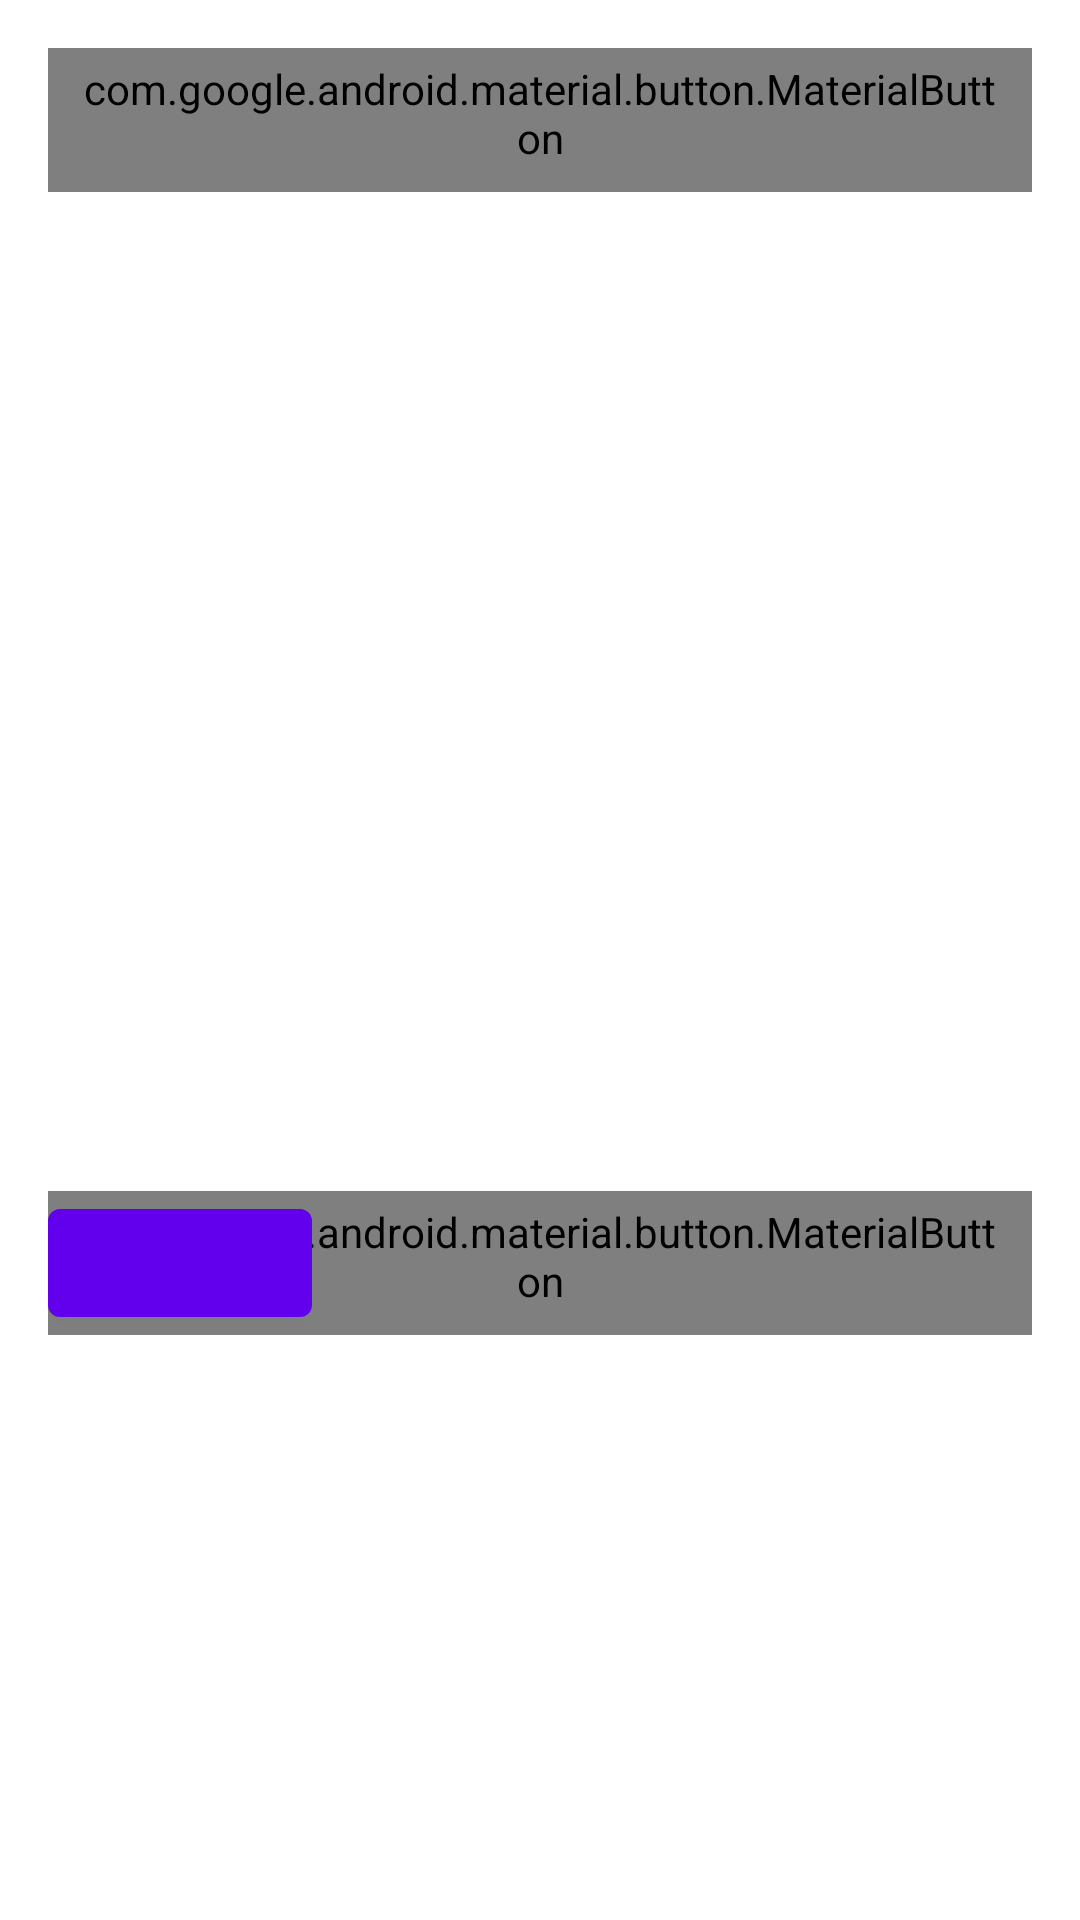

Layout XML and referenced resources for this Android screen:
<!-- AndroidManifest.xml: application theme Theme.NMedia -->
<!-- res/layout/card_post.xml -->
<?xml version="1.0" encoding="utf-8"?>
<ScrollView xmlns:android="http://schemas.android.com/apk/res/android"
    xmlns:app="http://schemas.android.com/apk/res-auto"
    xmlns:tools="http://schemas.android.com/tools"
    android:layout_width="match_parent"
    android:layout_height="wrap_content">

    <androidx.constraintlayout.widget.ConstraintLayout
        android:layout_width="match_parent"
        android:layout_height="wrap_content"
        android:padding="@dimen/common_spacing">

        <ImageView
            android:id="@+id/avatar"
            android:layout_width="@dimen/avatar_size"
            android:layout_height="@dimen/avatar_size"
            android:layout_marginBottom="@dimen/common_spacing"
            android:contentDescription="@string/description_post_author_avatar"
            app:layout_constraintBottom_toBottomOf="@id/barrierTop"
            app:layout_constraintStart_toStartOf="parent"
            app:layout_constraintTop_toTopOf="parent"
            tools:srcCompat="@drawable/ic_netology_original_48dp" />

        <TextView
            android:id="@+id/author"
            android:layout_width="0dp"
            android:layout_height="wrap_content"
            android:layout_marginHorizontal="@dimen/common_spacing"
            android:ellipsize="end"
            android:singleLine="true"
            app:layout_constraintBottom_toTopOf="@id/published"
            app:layout_constraintEnd_toStartOf="@id/menu"
            app:layout_constraintStart_toEndOf="@id/avatar"
            app:layout_constraintTop_toTopOf="@id/avatar"
            app:layout_constraintVertical_chainStyle="packed"
            tools:text="@sample/posts.json/data/author" />

        <TextView
            android:id="@+id/published"
            android:layout_width="wrap_content"
            android:layout_height="wrap_content"
            android:layout_marginStart="@dimen/common_spacing"
            app:layout_constraintBottom_toBottomOf="@id/avatar"
            app:layout_constraintStart_toEndOf="@id/avatar"
            app:layout_constraintTop_toBottomOf="@id/avatar"
            tools:text="@sample/posts.json/data/published" />

        <com.google.android.material.button.MaterialButton
            android:id="@+id/menu"
            style="@style/Widget.AppTheme.IconButton"
            android:layout_width="wrap_content"
            android:layout_height="wrap_content"
            android:background="@android:color/transparent"
            android:contentDescription="@string/description_post_menu"
            android:minWidth="@dimen/avatar_size"
            android:minHeight="@dimen/avatar_size"
            app:icon="@drawable/ic_baseline_more_vert_24"
            app:layout_constraintEnd_toEndOf="parent"
            app:layout_constraintTop_toTopOf="parent" />

        <androidx.constraintlayout.widget.Barrier
            android:id="@+id/barrierTop"
            android:layout_width="match_parent"
            android:layout_height="0dp"
            app:barrierDirection="bottom"
            app:constraint_referenced_ids="published, avatar, menu"
            tools:layout_editor_absoluteX="16dp"
            tools:layout_editor_absoluteY="80dp" />


        <TextView
            android:id="@+id/content"
            android:layout_width="match_parent"
            android:layout_height="wrap_content"
            android:layout_marginTop="@dimen/common_spacing"
            android:autoLink="web"
            android:isScrollContainer="true"
            app:layout_constraintTop_toBottomOf="@id/barrierTop"
            tools:text="@sample/posts.json/data/content" />

        

        <ImageView
            android:id="@+id/attachmentImage"
            android:layout_width="match_parent"
            android:layout_height="250dp"
            android:layout_marginVertical="@dimen/common_spacing"
            android:clickable="true"
            android:contentDescription="@string/attachment"
            android:focusable="true"
            app:layout_constraintTop_toBottomOf="@id/content"
            tools:background="@mipmap/videobanner_background" />

        <androidx.constraintlayout.widget.Barrier
            android:id="@+id/barrierBottom"
            android:layout_width="match_parent"
            android:layout_height="0dp"
            app:barrierDirection="bottom"
            app:barrierMargin="@dimen/common_spacing"
            app:constraint_referenced_ids="content,attachmentImage"
            app:layout_constraintTop_toBottomOf="@id/attachmentImage"
            tools:layout_editor_absoluteX="16dp" />

        <com.google.android.material.button.MaterialButton
            android:id="@+id/like"
            style="@style/Widget.AppTheme.LikeCheckBox"
            android:layout_width="wrap_content"
            android:layout_height="wrap_content"
            android:checkable="true"
            android:contentDescription="@string/description_post_like"
            app:icon="@drawable/ic_like_24dp"
            app:layout_constraintStart_toStartOf="parent"
            app:layout_constraintTop_toBottomOf="@id/barrierBottom"
            tools:text="155" />


        <com.google.android.material.button.MaterialButton
            android:id="@+id/share"
            style="@style/Widget.AppTheme.IconButton"
            android:layout_width="wrap_content"
            android:layout_height="wrap_content"
            android:contentDescription="@string/description_post_share"
            app:icon="@drawable/ic_share_24dp"
            app:layout_constraintStart_toEndOf="@id/like"
            app:layout_constraintTop_toBottomOf="@id/barrierBottom"
            tools:text="1000" />


        <com.google.android.material.button.MaterialButton
            android:id="@+id/view"
            style="@style/Widget.AppTheme.IconButton"
            android:layout_width="wrap_content"
            android:layout_height="wrap_content"
            android:contentDescription="@string/description_post_views"
            app:icon="@drawable/ic_baseline_visibility_24"
            app:layout_constraintEnd_toEndOf="parent"
            app:layout_constraintTop_toBottomOf="@id/barrierBottom"
            tools:text="13" />
    </androidx.constraintlayout.widget.ConstraintLayout>
</ScrollView>
<!-- resources referenced by this layout -->
<resources>
  <dimen name="avatar_size">48dp</dimen>
  <dimen name="common_spacing">16dp</dimen>
  <!-- drawable ic_share_24dp (drawable) -->
  <?xml version="1.0" encoding="utf-8"?>
  <selector xmlns:android="http://schemas.android.com/apk/res/android">
      <item android:drawable="@drawable/ic_baseline_share_24" />
  </selector>
  <!-- mipmap videobanner_background: png bitmap (mipmap-xhdpi, 137801 bytes) -->
  <string name="attachment">Attachment</string>
  <string name="description_post_author_avatar">Post author avatar</string>
  <string name="description_post_like">Like</string>
  <string name="description_post_menu">Post menu</string>
  <string name="description_post_share">Share</string>
  <string name="description_post_views">Post views</string>
  <string name="play_video">Play video</string>
  <style name="Widget.AppTheme.IconButton" parent="Widget.MaterialComponents.Button.TextButton.Icon">
          <item name="iconTint">@color/icon_button_tint</item>
          <item name="android:paddingStart">@dimen/icon_button_padding</item>
          <item name="android:paddingEnd">@dimen/icon_button_padding</item>
          <item name="android:minWidth">@dimen/icon_button_min_size</item>
          <item name="android:minHeight">@dimen/icon_button_min_size</item>
          <item name="android:textColor">@color/icon_button_tint</item>
      </style>
  <style name="Theme.NMedia" parent="Theme.MaterialComponents.DayNight.DarkActionBar">
          
          <item name="colorPrimary">@color/purple_500</item>
          <item name="colorPrimaryVariant">@color/purple_700</item>
          <item name="colorOnPrimary">@color/white</item>
          
          <item name="colorSecondary">@color/teal_200</item>
          <item name="colorSecondaryVariant">@color/teal_700</item>
          <item name="colorOnSecondary">@color/black</item>
          
          <item name="android:statusBarColor">?attr/colorPrimaryVariant</item>
          
      </style>
  <dimen name="icon_button_padding">12dp</dimen>
  <dimen name="icon_button_min_size">48dp</dimen>
  <color name="purple_500">#FF6200EE</color>
  <color name="purple_700">#FF3700B3</color>
  <color name="white">#FFFFFFFF</color>
  <color name="teal_200">#FF03DAC5</color>
  <color name="teal_700">#FF018786</color>
  <color name="black">#FF000000</color>
</resources>
